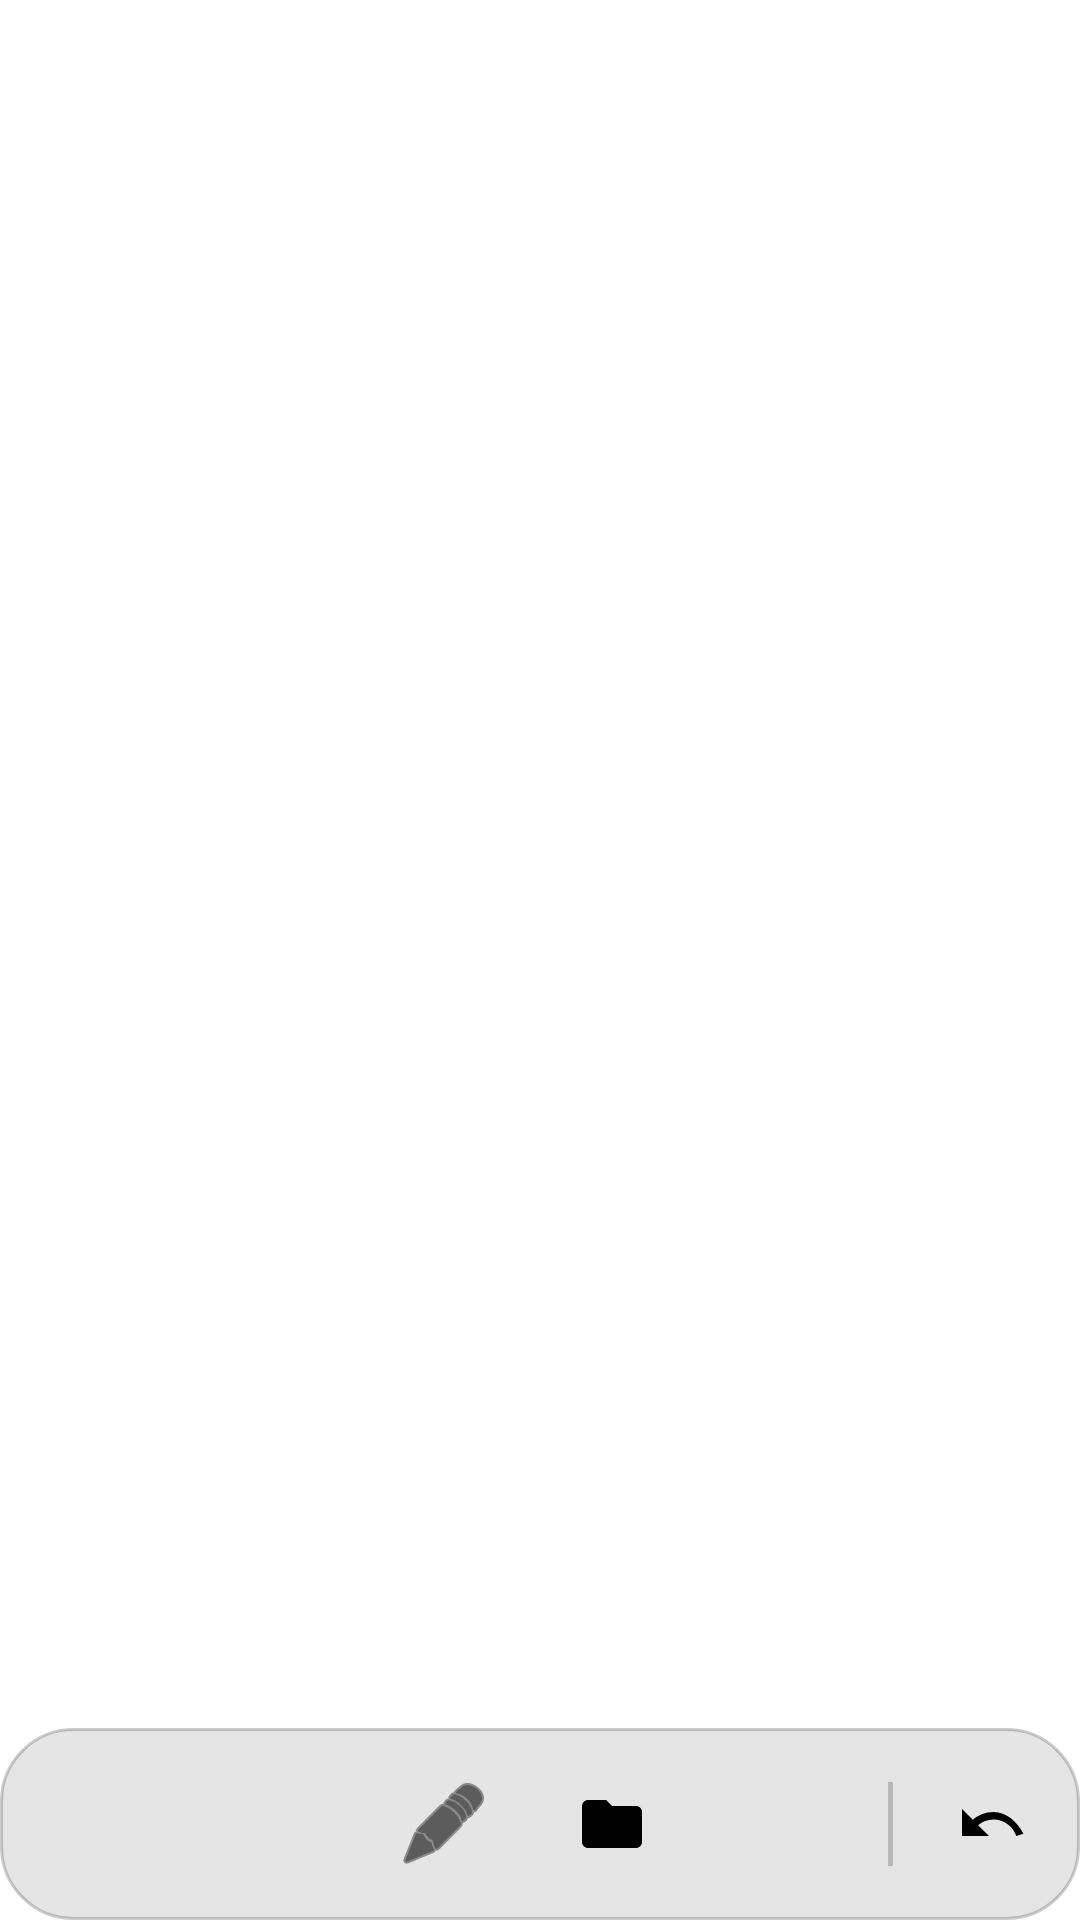

Reconstruct the res/layout file that produces this screen, plus the resources it refers to.
<!-- AndroidManifest.xml: application theme Theme.Igcsecloudapp -->
<!-- res/layout/annotation_toolbar.xml -->
<?xml version="1.0" encoding="utf-8"?>
<androidx.constraintlayout.widget.ConstraintLayout xmlns:android="http://schemas.android.com/apk/res/android"
    xmlns:app="http://schemas.android.com/apk/res-auto"
    android:layout_width="wrap_content"
    android:layout_height="wrap_content"
    android:clipChildren="false"
    android:clipToPadding="false">

    
    <LinearLayout
        android:id="@+id/adjustmentPanel"
        android:layout_width="wrap_content"
        android:layout_height="wrap_content"
        android:layout_marginBottom="12dp"
        android:background="@drawable/glass_background"
        android:orientation="vertical"
        android:padding="16dp"
        android:elevation="12dp"
        android:visibility="gone"
        app:layout_constraintBottom_toTopOf="@id/mainToolbarFrame"
        app:layout_constraintEnd_toEndOf="parent"
        app:layout_constraintStart_toStartOf="parent">

        
        <LinearLayout
            android:id="@+id/penTypeLayout"
            android:layout_width="wrap_content"
            android:layout_height="wrap_content"
            android:gravity="center"
            android:layout_marginBottom="16dp"
            android:orientation="horizontal">
            <ImageButton
                android:id="@+id/btn_tool_pen"
                android:layout_width="48dp"
                android:layout_height="48dp"
                android:background="@drawable/tool_button_background"
                android:src="@drawable/ic_pen"
                android:padding="10dp"
                android:scaleType="fitCenter"
                app:tint="@color/text_primary" />
            <View android:layout_width="12dp" android:layout_height="0dp"/>
            <ImageButton
                android:id="@+id/btn_tool_brush"
                android:layout_width="48dp"
                android:layout_height="48dp"
                android:background="@drawable/tool_button_background"
                android:src="@android:drawable/ic_menu_gallery"
                android:padding="10dp"
                android:scaleType="fitCenter"
                app:tint="@color/text_primary" />
            <View android:layout_width="12dp" android:layout_height="0dp"/>
            <ImageButton
                android:id="@+id/btn_tool_pencil"
                android:layout_width="48dp"
                android:layout_height="48dp"
                android:background="@drawable/tool_button_background"
                android:src="@android:drawable/ic_menu_edit"
                android:padding="10dp"
                android:scaleType="fitCenter"
                app:tint="@color/text_primary" />
        </LinearLayout>

        
        <LinearLayout
            android:id="@+id/shapeTypeLayout"
            android:layout_width="wrap_content"
            android:layout_height="wrap_content"
            android:gravity="center"
            android:layout_marginBottom="16dp"
            android:orientation="horizontal"
            android:visibility="gone">
            <ImageButton
                android:id="@+id/btn_shape_rect"
                android:layout_width="48dp"
                android:layout_height="48dp"
                android:background="@drawable/tool_button_background"
                android:src="@drawable/ic_folder"
                android:padding="10dp"
                android:scaleType="fitCenter"
                app:tint="@color/text_primary" />
            <View android:layout_width="12dp" android:layout_height="0dp"/>
            <ImageButton
                android:id="@+id/btn_shape_circle"
                android:layout_width="48dp"
                android:layout_height="48dp"
                android:background="@drawable/tool_button_background"
                android:src="@drawable/circle_black"
                android:padding="10dp"
                android:scaleType="fitCenter"
                app:tint="@color/text_primary" />
        </LinearLayout>

        
        <LinearLayout
            android:id="@+id/colorLayout"
            android:layout_width="match_parent"
            android:layout_height="wrap_content"
            android:gravity="center_vertical"
            android:orientation="horizontal">

            <View
                android:id="@+id/colorIndicator"
                android:layout_width="36dp"
                android:layout_height="36dp"
                android:background="@drawable/circle_white_border"
                android:elevation="4dp"/>

            <View android:layout_width="16dp" android:layout_height="0dp"/>

            <View
                android:id="@+id/rainbowBar"
                android:layout_width="180dp"
                android:layout_height="28dp"
                android:background="@drawable/gradient_spectrum"
                android:elevation="2dp" />
        </LinearLayout>

        <TextView
            android:layout_width="wrap_content"
            android:layout_height="wrap_content"
            android:layout_gravity="center"
            android:layout_marginTop="8dp"
            android:text="Drag spectrum to change color"
            android:textColor="@color/text_secondary"
            android:textSize="11sp"
            android:fontFamily="sans-serif-medium"/>
    </LinearLayout>

    
    <FrameLayout
        android:id="@+id/mainToolbarFrame"
        android:layout_width="wrap_content"
        android:layout_height="64dp"
        android:background="@drawable/glass_background"
        android:paddingHorizontal="12dp"
        android:elevation="10dp"
        app:layout_constraintBottom_toBottomOf="parent"
        app:layout_constraintEnd_toEndOf="parent"
        app:layout_constraintStart_toStartOf="parent">

        <LinearLayout
            android:layout_width="wrap_content"
            android:layout_height="match_parent"
            android:gravity="center_vertical"
            android:orientation="horizontal">

            <ImageButton
                android:id="@+id/btn_hand"
                android:layout_width="48dp"
                android:layout_height="48dp"
                android:background="@drawable/tool_button_background"
                android:src="@drawable/ic_drag_handle"
                android:contentDescription="Hand Tool"
                app:tint="@color/text_primary" />

            <View android:layout_width="8dp" android:layout_height="0dp"/>

            <ImageButton
                android:id="@+id/btn_pen"
                android:layout_width="48dp"
                android:layout_height="48dp"
                android:background="@drawable/tool_button_background"
                android:src="@drawable/ic_pen"
                app:tint="@color/text_primary" />

            <View android:layout_width="8dp" android:layout_height="0dp"/>

            <ImageButton
                android:id="@+id/btn_text"
                android:layout_width="48dp"
                android:layout_height="48dp"
                android:background="@drawable/tool_button_background"
                android:src="@android:drawable/ic_menu_edit"
                app:tint="@color/text_primary" />

            <View android:layout_width="8dp" android:layout_height="0dp"/>

            <ImageButton
                android:id="@+id/btn_shape"
                android:layout_width="48dp"
                android:layout_height="48dp"
                android:background="@drawable/tool_button_background"
                android:src="@drawable/ic_folder"
                app:tint="@color/text_primary" />

            <View android:layout_width="8dp" android:layout_height="0dp"/>

            <ImageButton
                android:id="@+id/btn_eraser"
                android:layout_width="48dp"
                android:layout_height="48dp"
                android:background="@drawable/tool_button_background"
                android:src="@drawable/ic_eraser"
                app:tint="@color/text_primary" />

            
            <View
                android:layout_width="1.5dp"
                android:layout_height="28dp"
                android:layout_marginHorizontal="12dp"
                android:background="@color/glass_stroke" />

            <ImageButton
                android:id="@+id/btn_undo"
                android:layout_width="42dp"
                android:layout_height="42dp"
                android:background="?attr/selectableItemBackgroundBorderless"
                android:src="@drawable/ic_undo"
                android:padding="10dp"
                app:tint="@color/text_primary" />

            <ImageButton
                android:id="@+id/btn_redo"
                android:layout_width="42dp"
                android:layout_height="42dp"
                android:background="?attr/selectableItemBackgroundBorderless"
                android:src="@drawable/ic_redo"
                android:padding="10dp"
                app:tint="@color/text_primary" />

            <ImageButton
                android:id="@+id/btn_clear"
                android:layout_width="42dp"
                android:layout_height="42dp"
                android:background="?attr/selectableItemBackgroundBorderless"
                android:src="@drawable/ic_clear_all"
                android:padding="10dp"
                app:tint="@color/text_primary" />

        </LinearLayout>
    </FrameLayout>

</androidx.constraintlayout.widget.ConstraintLayout>
<!-- resources referenced by this layout -->
<resources>
  <color name="glass_stroke">#33000000</color>
  <color name="text_primary">#000000</color>
  <color name="text_secondary">#666666</color>
  <!-- drawable circle_black (drawable) -->
  <?xml version="1.0" encoding="utf-8"?>
  <shape xmlns:android="http://schemas.android.com/apk/res/android" android:shape="oval">
      <solid android:color="#000000" />
      <stroke android:width="1dp" android:color="#FFFFFF" />
  </shape>
  <!-- drawable circle_white_border (drawable) -->
  <?xml version="1.0" encoding="utf-8"?>
  <shape xmlns:android="http://schemas.android.com/apk/res/android"
      android:shape="oval">
      <solid android:color="#FFFFFF" />
      <stroke
          android:width="2dp"
          android:color="#B3FFFFFF" />
      <size
          android:width="36dp"
          android:height="36dp" />
  </shape>
  <!-- drawable glass_background (drawable) -->
  <?xml version="1.0" encoding="utf-8"?>
  <shape xmlns:android="http://schemas.android.com/apk/res/android">
      <solid android:color="@color/glass_surface" />
      <corners android:radius="24dp" />
      <stroke android:width="1dp" android:color="@color/glass_stroke" />
  </shape>
  <!-- drawable gradient_spectrum (drawable) -->
  <?xml version="1.0" encoding="utf-8"?>
  <shape xmlns:android="http://schemas.android.com/apk/res/android"
      android:shape="rectangle">
      <gradient
          android:angle="0"
          android:startColor="#FF0000"
          android:centerColor="#00FF00"
          android:endColor="#0000FF"
          android:type="linear" />
      <corners android:radius="14dp" />
  </shape>
  <!-- drawable ic_clear_all (drawable) -->
  <vector xmlns:android="http://schemas.android.com/apk/res/android"
      android:width="24dp"
      android:height="24dp"
      android:viewportWidth="24"
      android:viewportHeight="24">
    <path
        android:fillColor="@android:color/white"
        android:pathData="M5,13h14v-2H5v2zm-2,4h14v-2H3v2zM7,7v2h14V7H7z"/>
  </vector>
  <!-- drawable ic_folder (drawable) -->
  <vector xmlns:android="http://schemas.android.com/apk/res/android"
      android:width="24dp"
      android:height="24dp"
      android:viewportWidth="24"
      android:viewportHeight="24"
      android:tint="#5F6368">
    <path
        android:fillColor="@android:color/white"
        android:pathData="M10,4H4c-1.1,0 -1.99,0.9 -1.99,2L2,18c0,1.1 0.9,2 2,2h16c1.1,0 2,-0.9 2,-2V8c0,-1.1 -0.9,-2 -2,-2h-8l-2,-2z"/>
  </vector>
  <!-- drawable ic_redo (drawable) -->
  <vector xmlns:android="http://schemas.android.com/apk/res/android"
      android:width="24dp"
      android:height="24dp"
      android:viewportWidth="24"
      android:viewportHeight="24">
    <path
        android:fillColor="@android:color/white"
        android:pathData="M18.4,10.6C16.55,8.99 14.15,8 11.5,8c-4.29,0 -7.86,3.23 -9.13,7.5l-2.37,-0.78C1.5,10.23 5.89,6 11.5,6c2.65,0 5.05,0.99 6.9,2.6L22,5v9h-9l3.4,-3.4z"/>
  </vector>
  <!-- drawable ic_undo (drawable) -->
  <vector xmlns:android="http://schemas.android.com/apk/res/android"
      android:width="24dp"
      android:height="24dp"
      android:viewportWidth="24"
      android:viewportHeight="24">
    <path
        android:fillColor="@android:color/white"
        android:pathData="M12.5,8c-2.65,0 -5.05,0.99 -6.9,2.6L2,7v9h9l-3.62,-3.62c1.39,-1.16 3.16,-1.88 5.12,-1.88 3.54,0 6.55,2.31 7.6,5.5l2.37,-0.78C20.36,11.23 16.79,8 12.5,8z"/>
  </vector>
  <style name="Theme.Igcsecloudapp" parent="Base.Theme.Igcsecloudapp" />
  <color name="glass_surface">#1A000000</color>
  <color name="background_primary">#FFFFFF</color>
  <color name="surface_primary">#F5F5F5</color>
  <color name="white">#FFFFFFFF</color>
</resources>
